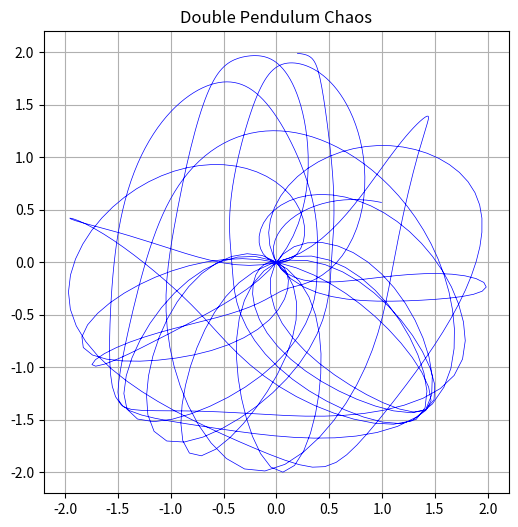

Python code for this plot:
import numpy as np
from scipy.integrate import odeint
import matplotlib.pyplot as plt

# 二重振り子の運動方程式（ラグランジュ方程式から導出されたもの）
def double_pendulum(y, t, L1, L2, m1, m2, g):
    theta1, z1, theta2, z2 = y  # zは角速度(omega)
    c, s = np.cos(theta1-theta2), np.sin(theta1-theta2)

    # 運動方程式（行列で解くような複雑な式を整理したもの）
    den1 = m1 + m2 * s**2
    den2 = (L2/L1) * den1

    d_theta1 = z1
    d_z1 = (m2*g*np.sin(theta2)*c - m2*s*(L1*z1**2*c + L2*z2**2) - (m1+m2)*g*np.sin(theta1)) / (L1*den1)
    
    d_theta2 = z2
    d_z2 = ((m1+m2)*(L1*z1**2*s - g*np.sin(theta2) + g*np.sin(theta1)*c) + m2*L2*z2**2*s*c) / (L2*den1)

    return [d_theta1, d_z1, d_theta2, d_z2]

# パラメータ設定
L1, L2 = 1.0, 1.0  # 棒の長さ
m1, m2 = 1.0, 1.0  # おもりの質量
g = 9.81
t = np.linspace(0, 20, 1000) # 20秒間

# 初期状態：【ここを変えると結果が激変します！】
# [theta1, omega1, theta2, omega2]
# ほぼ真上（パイ）に近い位置からスタートさせてみます
y0 = [np.pi - 0.1, 0, np.pi - 0.1, 0]

# 計算実行
sol = odeint(double_pendulum, y0, t, args=(L1, L2, m1, m2, g))

# 座標変換（極座標 -> 直交座標）
x1 = L1 * np.sin(sol[:, 0])
y1 = -L1 * np.cos(sol[:, 0])
x2 = x1 + L2 * np.sin(sol[:, 2])
y2 = y1 - L2 * np.cos(sol[:, 2])

# グラフ化（先端の軌跡を描く）
plt.figure(figsize=(6, 6))
plt.plot(x2, y2, lw=0.5, color='blue', label='Trajectory')
plt.title('Double Pendulum Chaos')
plt.xlim(-2.2, 2.2)
plt.ylim(-2.2, 2.2)
plt.grid()
plt.show()